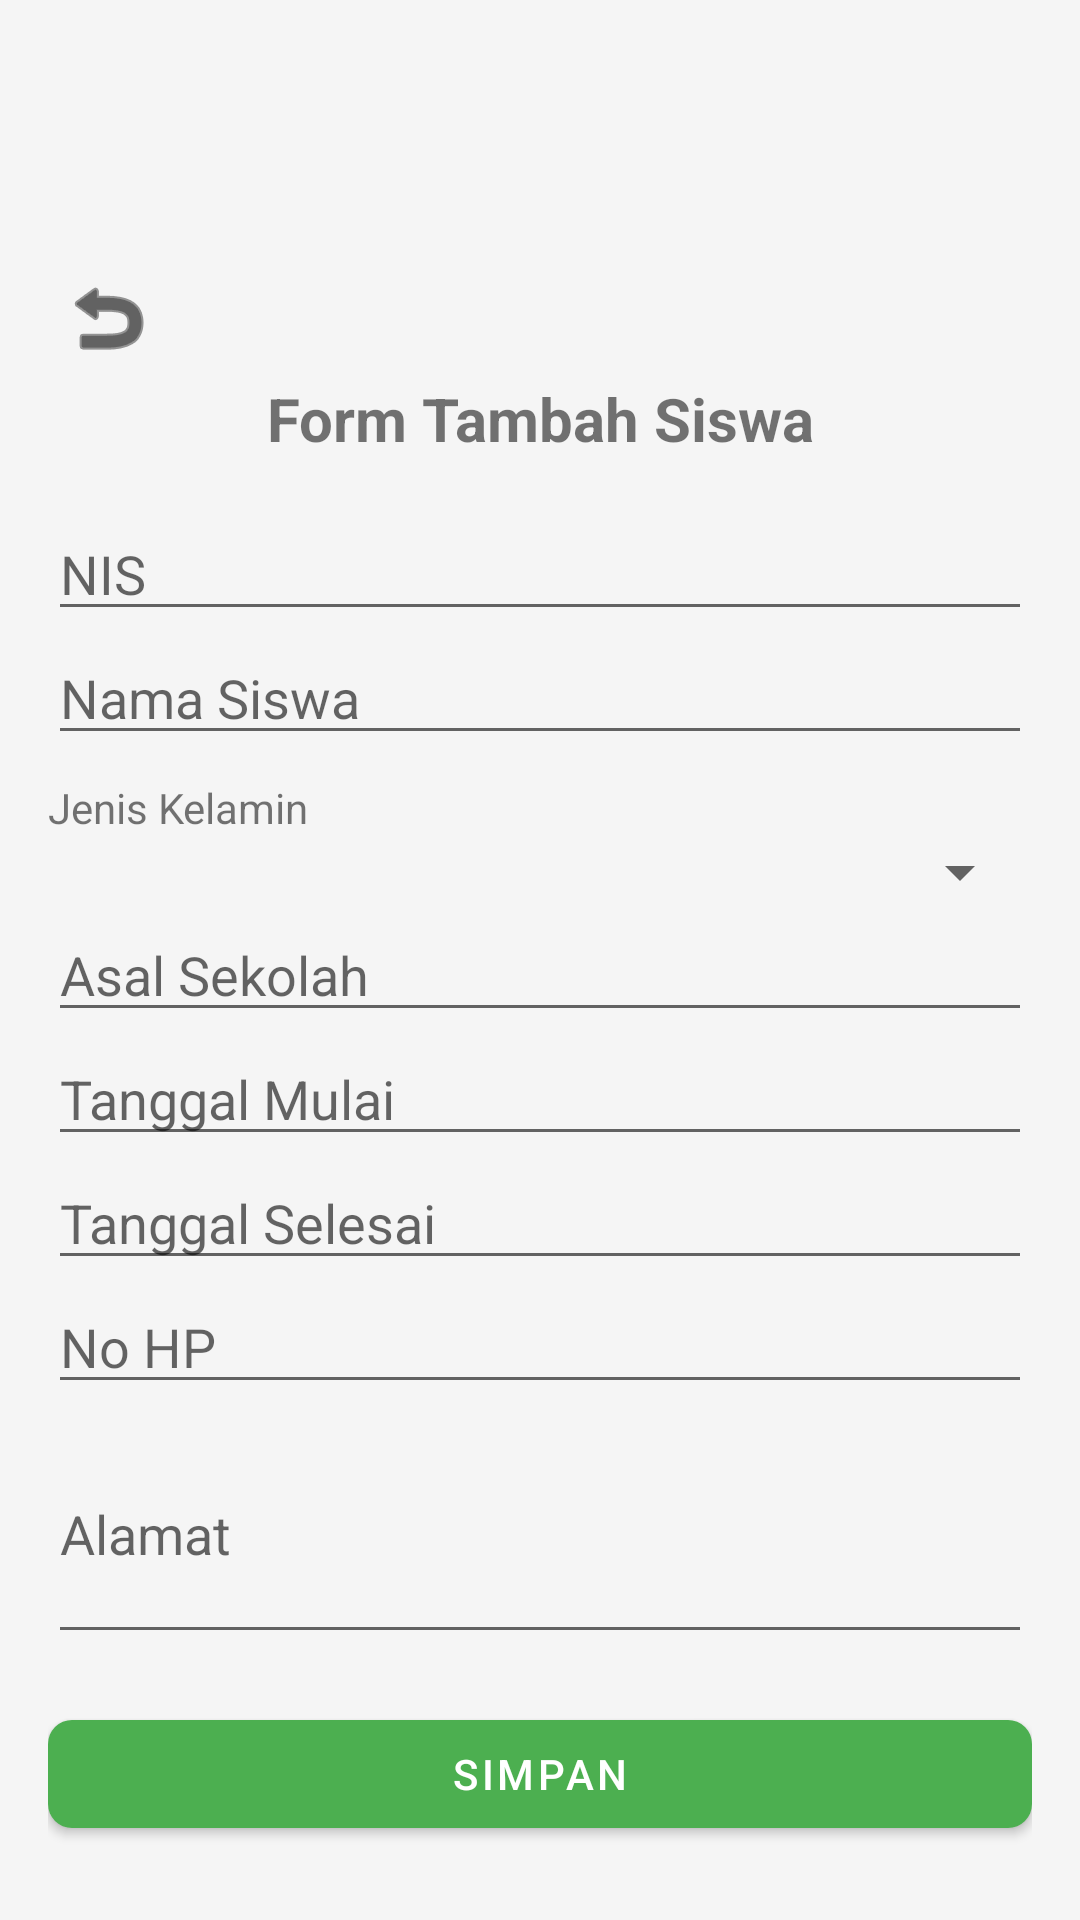

Here is an Android app screen rendered from its layout file. Give the layout XML and the strings, colors and styles it references.
<!-- AndroidManifest.xml: application theme Theme.Appjurnalpkl -->
<!-- res/layout/fragment_tambah_siswa.xml -->
<?xml version="1.0" encoding="utf-8"?>
<ScrollView xmlns:android="http://schemas.android.com/apk/res/android"
    android:layout_width="match_parent"
    android:layout_height="match_parent"
    xmlns:app="http://schemas.android.com/apk/res-auto"
    android:background="#F5F5F5">

    <LinearLayout
        android:layout_width="match_parent"
        android:layout_height="wrap_content"
        android:orientation="vertical"
        android:layout_marginTop="70dp"
        android:padding="16dp">

        
        <ImageButton
            android:id="@+id/btnKembali"
            android:layout_width="40dp"
            android:layout_height="40dp"
            android:background="?attr/selectableItemBackgroundBorderless"
            android:src="@android:drawable/ic_menu_revert"
            android:contentDescription="Kembali"
            android:layout_gravity="start"
            android:tint="@android:color/black" />

        
        <TextView
            android:id="@+id/tvJudulForm"
            android:layout_width="match_parent"
            android:layout_height="wrap_content"
            android:text="Form Tambah Siswa"
            android:textSize="20sp"
            android:textStyle="bold"
            android:gravity="center"
            android:paddingBottom="16dp" />

        <EditText
            android:id="@+id/etNis"
            android:layout_width="match_parent"
            android:layout_height="wrap_content"
            android:hint="NIS"
            android:inputType="number" />

        <EditText
            android:id="@+id/etNama"
            android:layout_width="match_parent"
            android:layout_height="wrap_content"
            android:hint="Nama Siswa"
            android:inputType="textCapWords" />

        <TextView
            android:layout_width="match_parent"
            android:layout_height="wrap_content"
            android:text="Jenis Kelamin"
            android:paddingTop="8dp" />

        <Spinner
            android:id="@+id/spinnerJK"
            android:layout_width="match_parent"
            android:layout_height="wrap_content" />

        <EditText
            android:id="@+id/etAsal"
            android:layout_width="match_parent"
            android:layout_height="wrap_content"
            android:hint="Asal Sekolah"
            android:inputType="textCapWords" />

        <EditText
            android:id="@+id/etMulai"
            android:layout_width="match_parent"
            android:layout_height="wrap_content"
            android:hint="Tanggal Mulai"
            android:focusable="false"
            android:clickable="true" />

        <EditText
            android:id="@+id/etSelesai"
            android:layout_width="match_parent"
            android:layout_height="wrap_content"
            android:hint="Tanggal Selesai"
            android:focusable="false"
            android:clickable="true" />

        <EditText
            android:id="@+id/etHP"
            android:layout_width="match_parent"
            android:layout_height="wrap_content"
            android:hint="No HP"
            android:inputType="phone" />

        <EditText
            android:id="@+id/etAlamat"
            android:layout_width="match_parent"
            android:layout_height="wrap_content"
            android:hint="Alamat"
            android:inputType="textMultiLine"
            android:minLines="3" />

        <com.google.android.material.button.MaterialButton
            android:id="@+id/btnSimpan"
            android:layout_width="match_parent"
            android:layout_height="wrap_content"
            android:text="Simpan"
            android:layout_marginTop="16dp"
            android:textColor="@android:color/white"
            app:backgroundTint="@color/green"
            app:cornerRadius="8dp"
            app:iconPadding="8dp"/>

    </LinearLayout>
</ScrollView>
<!-- resources referenced by this layout -->
<resources>
  <color name="green">#4CAF50</color>
  <style name="Theme.Appjurnalpkl" parent="Base.Theme.Appjurnalpkl" />
  <style name="Base.Theme.Appjurnalpkl" parent="Theme.MaterialComponents.DayNight.NoActionBar">
          
          
      </style>
</resources>
